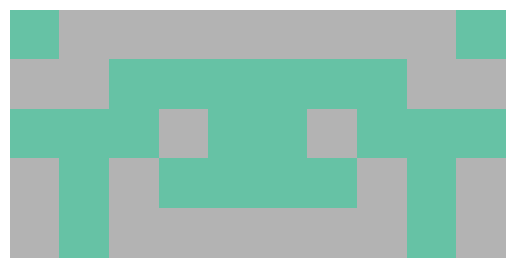

The matplotlib source for this figure:
import numpy as np
import matplotlib.pyplot as plt

col = ['Accent', 'Accent_r', 'Blues', 'Blues_r', 'BrBG', 'BrBG_r', 'BuGn', 'BuGn_r', 'BuPu', 'BuPu_r', 'CMRmap', 'CMRmap_r', 'Dark2', 'Dark2_r', 'GnBu', 'GnBu_r', 'Grays', 'Greens', 'Greens_r', 'Greys', 'Greys_r', 'OrRd', 'OrRd_r', 'Oranges', 'Oranges_r', 'PRGn', 'PRGn_r', 'Paired', 'Paired_r', 'Pastel1', 'Pastel1_r', 'Pastel2', 'Pastel2_r', 'PiYG', 'PiYG_r', 'PuBu', 'PuBuGn', 'PuBuGn_r', 'PuBu_r', 'PuOr', 'PuOr_r', 'PuRd', 'PuRd_r', 'Purples', 'Purples_r', 'RdBu', 'RdBu_r', 'RdGy', 'RdGy_r', 'RdPu', 'RdPu_r', 'RdYlBu', 'RdYlBu_r', 'RdYlGn', 'RdYlGn_r', 'Reds', 'Reds_r', 'Set1', 'Set1_r', 'Set2', 'Set2_r', 'Set3', 'Set3_r', 'Spectral', 'Spectral_r', 'Wistia', 'Wistia_r', 'YlGn', 'YlGnBu', 'YlGnBu_r', 'YlGn_r', 'YlOrBr', 'YlOrBr_r', 'YlOrRd', 'YlOrRd_r', 'afmhot', 'afmhot_r', 'autumn', 'autumn_r', 'binary', 'binary_r', 'bone', 'bone_r', 'brg', 'brg_r', 'bwr', 'bwr_r', 'cividis', 'cividis_r', 'cool', 'cool_r', 'coolwarm', 'coolwarm_r', 'copper', 'copper_r', 'cubehelix', 'cubehelix_r', 'flag', 'flag_r', 'gist_earth', 'gist_earth_r', 'gist_gray', 'gist_gray_r', 'gist_grey', 'gist_heat', 'gist_heat_r', 'gist_ncar', 'gist_ncar_r', 'gist_rainbow', 'gist_rainbow_r', 'gist_stern', 'gist_stern_r', 'gist_yarg', 'gist_yarg_r', 'gist_yerg', 'gnuplot', 'gnuplot2', 'gnuplot2_r', 'gnuplot_r', 'gray', 'gray_r', 'grey', 'hot', 'hot_r', 'hsv', 'hsv_r', 'inferno', 'inferno_r', 'jet', 'jet_r', 'magma', 'magma_r', 'nipy_spectral', 'nipy_spectral_r', 'ocean', 'ocean_r', 'pink', 'pink_r', 'plasma', 'plasma_r', 'prism', 'prism_r', 'rainbow', 'rainbow_r', 'seismic', 'seismic_r', 'spring', 'spring_r', 'summer', 'summer_r', 'tab10', 'tab10_r', 'tab20', 'tab20_r', 'tab20b', 'tab20b_r', 'tab20c', 'tab20c_r', 'terrain', 'terrain_r', 'turbo', 'turbo_r', 'twilight', 'twilight_r', 'twilight_shifted', 'twilight_shifted_r', 'viridis', 'viridis_r', 'winter', 'winter_r']

sprite = np.random.randint(0, 2, size=(5, 5))

symmetric_sprite = np.hstack((sprite, np.fliplr(sprite)))

plt.imshow(symmetric_sprite, cmap=col[np.random.randint(0, len(col))])
plt.axis('off')
plt.show()